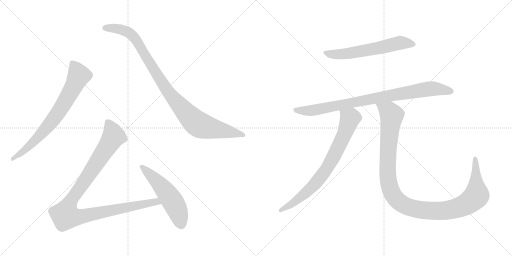
t = 0.00 s
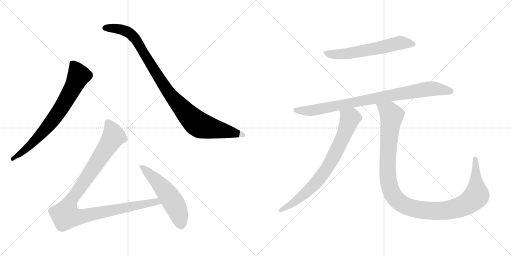
t = 1.51 s
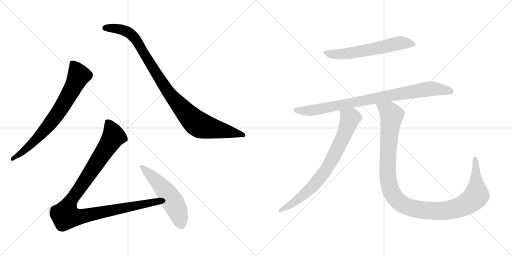
t = 3.01 s
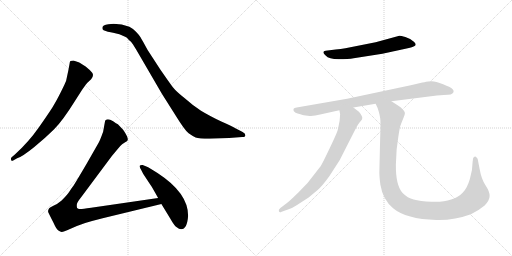
t = 4.52 s
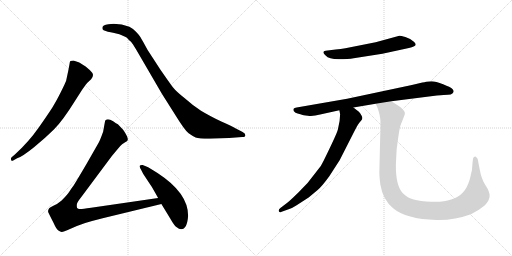
t = 6.02 s
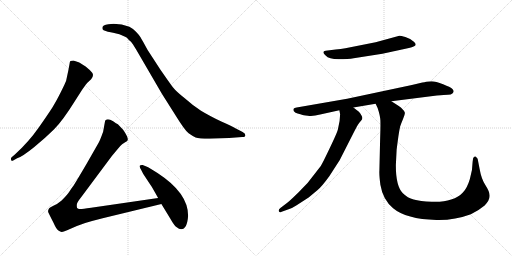
t = 7.53 s

The animated SVG that drew these frames (rendered in a browser with its animation timeline set to each time). Animation: 8 CSS @keyframes rules; one cycle of 7.53 s.

<svg version="1.1" viewBox="0 0 2048 1024" xmlns="http://www.w3.org/2000/svg">
  <g stroke="lightgray" stroke-dasharray="1,1" stroke-width="1" transform="scale(4, 4)">
    <line x1="0" y1="0" x2="256" y2="256"></line>
    <line x1="256" y1="0" x2="0" y2="256"></line>
    <line x1="128" y1="0" x2="128" y2="256"></line>
    <line x1="0" y1="128" x2="256" y2="128"></line>
    <line x1="256" y1="0" x2="512" y2="256"></line>
    <line x1="512" y1="0" x2="256" y2="256"></line>
    <line x1="384" y1="0" x2="384" y2="256"></line>
    <line x1="256" y1="128" x2="512" y2="128"></line>
  </g>
<g transform="scale(1, -1) translate(0, -850)">
   <style type="text/css">
    @keyframes keyframes0 {
      from {
       stroke: black;
       stroke-dashoffset: 744;
       stroke-width: 128;
       }
       71% {
       animation-timing-function: step-end;
       stroke: black;
       stroke-dashoffset: 0;
       stroke-width: 128;
       }
       to {
       stroke: black;
       stroke-width: 1024;
       }
       }
       #make-me-a-hanzi-animation-0 {
         animation: keyframes0 0.855469s both;
         animation-delay: 0.000000s;
         animation-timing-function: linear;
       }
    @keyframes keyframes1 {
      from {
       stroke: black;
       stroke-dashoffset: 1001;
       stroke-width: 128;
       }
       77% {
       animation-timing-function: step-end;
       stroke: black;
       stroke-dashoffset: 0;
       stroke-width: 128;
       }
       to {
       stroke: black;
       stroke-width: 1024;
       }
       }
       #make-me-a-hanzi-animation-1 {
         animation: keyframes1 1.064616s both;
         animation-delay: 0.855469s;
         animation-timing-function: linear;
       }
    @keyframes keyframes2 {
      from {
       stroke: black;
       stroke-dashoffset: 1068;
       stroke-width: 128;
       }
       78% {
       animation-timing-function: step-end;
       stroke: black;
       stroke-dashoffset: 0;
       stroke-width: 128;
       }
       to {
       stroke: black;
       stroke-width: 1024;
       }
       }
       #make-me-a-hanzi-animation-2 {
         animation: keyframes2 1.119141s both;
         animation-delay: 1.920085s;
         animation-timing-function: linear;
       }
    @keyframes keyframes3 {
      from {
       stroke: black;
       stroke-dashoffset: 541;
       stroke-width: 128;
       }
       64% {
       animation-timing-function: step-end;
       stroke: black;
       stroke-dashoffset: 0;
       stroke-width: 128;
       }
       to {
       stroke: black;
       stroke-width: 1024;
       }
       }
       #make-me-a-hanzi-animation-3 {
         animation: keyframes3 0.690267s both;
         animation-delay: 3.039226s;
         animation-timing-function: linear;
       }
    @keyframes keyframes4 {
      from {
       stroke: black;
       stroke-dashoffset: 612;
       stroke-width: 128;
       }
       67% {
       animation-timing-function: step-end;
       stroke: black;
       stroke-dashoffset: 0;
       stroke-width: 128;
       }
       to {
       stroke: black;
       stroke-width: 1024;
       }
       }
       #make-me-a-hanzi-animation-4 {
         animation: keyframes4 0.748047s both;
         animation-delay: 3.729493s;
         animation-timing-function: linear;
       }
    @keyframes keyframes5 {
      from {
       stroke: black;
       stroke-dashoffset: 885;
       stroke-width: 128;
       }
       74% {
       animation-timing-function: step-end;
       stroke: black;
       stroke-dashoffset: 0;
       stroke-width: 128;
       }
       to {
       stroke: black;
       stroke-width: 1024;
       }
       }
       #make-me-a-hanzi-animation-5 {
         animation: keyframes5 0.970215s both;
         animation-delay: 4.477540s;
         animation-timing-function: linear;
       }
    @keyframes keyframes6 {
      from {
       stroke: black;
       stroke-dashoffset: 774;
       stroke-width: 128;
       }
       72% {
       animation-timing-function: step-end;
       stroke: black;
       stroke-dashoffset: 0;
       stroke-width: 128;
       }
       to {
       stroke: black;
       stroke-width: 1024;
       }
       }
       #make-me-a-hanzi-animation-6 {
         animation: keyframes6 0.879883s both;
         animation-delay: 5.447755s;
         animation-timing-function: linear;
       }
    @keyframes keyframes7 {
      from {
       stroke: black;
       stroke-dashoffset: 1169;
       stroke-width: 128;
       }
       79% {
       animation-timing-function: step-end;
       stroke: black;
       stroke-dashoffset: 0;
       stroke-width: 128;
       }
       to {
       stroke: black;
       stroke-width: 1024;
       }
       }
       #make-me-a-hanzi-animation-7 {
         animation: keyframes7 1.201335s both;
         animation-delay: 6.327638s;
         animation-timing-function: linear;
       }
</style>
<path d="M 68.5 217.0 Q 89.5 224.0 136.0 261.5 Q 182.5 299.0 216.5 333.0 Q 250.5 367.0 298.5 444.0 L 328.5 491.0 Q 345.5 515.0 348.5 518.0 L 364.5 533.0 Q 377.5 550.0 368.0 560.5 Q 358.5 571.0 342.5 584.0 Q 321.5 598.0 314.5 601.0 L 293.5 608.0 Q 287.5 608.0 281.5 606.0 Q 278.5 601.0 278.5 596.0 L 273.5 569.0 L 264.5 527.0 Q 261.5 518.0 243.0 481.0 Q 224.5 444.0 209.5 420.5 Q 194.5 397.0 155.0 340.0 Q 115.5 283.0 59.5 232.0 L 46.5 221.0 Q 42.5 217.0 44.5 210.5 Q 46.5 204.0 54.5 209.0 L 68.5 217.0 Z" fill="lightgray"></path> 
<path d="M 433.5 753.0 Q 409.5 751.0 409.5 739.0 Q 408.5 732.0 414.5 729.0 L 431.5 723.0 Q 443.5 721.0 452.5 719.0 L 477.5 713.0 L 500.5 703.0 Q 507.5 701.0 515.5 690.0 Q 524.5 684.0 531.5 673.0 L 544.5 652.0 L 647.5 475.0 L 702.5 388.0 Q 739.5 328.0 754.5 317.0 Q 769.5 306.0 782.5 300.5 Q 795.5 295.0 838.5 295.0 L 916.5 298.0 L 968.5 302.0 Q 981.5 302.0 981.5 309.5 Q 981.5 317.0 970.5 322.0 L 941.5 337.0 Q 926.5 346.0 887.5 363.0 Q 834.5 389.0 804.0 407.5 Q 773.5 426.0 741.5 455.0 Q 704.5 484.0 691.5 501.0 Q 678.5 518.0 640.5 573.0 L 590.5 650.0 Q 567.5 692.0 562.0 701.0 Q 556.5 710.0 544.0 723.0 Q 531.5 736.0 517.5 743.0 Q 487.5 755.0 454.5 755.0 L 433.5 753.0 Z" fill="lightgray"></path> 
<path d="M 632.5 58.0 L 364.5 19.0 Q 324.5 13.0 318.5 14.0 Q 311.5 15.0 308.5 18.0 Q 306.5 24.0 307.5 33.0 Q 308.5 41.0 324.5 61.0 L 447.5 226.0 L 467.5 250.0 Q 480.5 267.0 488.5 273.0 L 500.5 281.0 Q 509.5 286.0 510.5 289.0 Q 514.5 299.0 492.5 331.0 L 471.5 353.0 Q 465.5 356.0 452.5 365.0 Q 439.5 373.0 431.5 373.0 Q 422.5 372.0 420.5 367.0 L 412.5 323.0 Q 399.5 287.0 394.5 279.0 L 346.5 195.0 Q 298.5 113.0 291.5 104.0 Q 284.5 95.0 276.5 82.0 Q 267.5 69.0 246.5 48.0 Q 230.5 34.0 213.5 27.0 Q 196.5 19.0 195.5 15.0 Q 190.5 7.0 193.5 0.0 Q 196.5 -7.0 213.5 -40.0 Q 225.5 -67.0 233.5 -72.0 Q 241.5 -77.0 246.5 -78.0 Q 250.5 -79.0 268.5 -71.0 L 307.5 -54.0 Q 334.5 -42.0 410.5 -23.0 L 645.5 34.0 C 674.5 41.0 662.5 62.0 632.5 58.0 Z" fill="lightgray"></path> 
<path d="M 752.5 -13.0 Q 752.5 78.0 631.5 157.0 Q 596.5 180.0 585.5 184.0 L 570.5 190.0 Q 563.5 191.0 559.5 188.0 Q 556.5 185.0 561.0 177.0 Q 565.5 169.0 567.5 165.0 L 572.5 155.0 L 601.5 111.0 Q 607.5 103.0 632.5 58.0 L 645.5 34.0 L 681.5 -25.0 Q 697.5 -54.0 708.5 -60.0 Q 715.5 -67.0 724.5 -67.0 Q 748.5 -67.0 752.5 -13.0 Z" fill="lightgray"></path> 
<path d="M 1342.5 652.0 L 1302.5 647.0 Q 1284.5 644.0 1302.5 628.0 Q 1315.5 613.0 1354.5 613.0 Q 1393.5 613.0 1414.5 617.0 L 1529.5 635.0 L 1635.5 658.0 Q 1653.5 663.0 1656.5 665.0 Q 1669.5 671.0 1655.5 683.0 Q 1643.5 695.0 1621.5 702.0 Q 1600.5 708.0 1597.5 707.0 L 1502.5 681.0 L 1381.5 657.0 Q 1363.5 653.0 1342.5 652.0 Z" fill="lightgray"></path> 
<path d="M 1413.5 420.0 L 1502.5 435.0 L 1565.5 445.0 L 1747.5 468.0 Q 1778.5 471.0 1791.5 471.0 Q 1804.5 471.0 1809.5 476.0 Q 1815.5 481.0 1814.5 486.0 Q 1813.5 491.0 1807.5 496.0 Q 1802.5 501.0 1772.5 513.0 Q 1742.5 525.0 1726.5 525.0 Q 1711.5 525.0 1704.5 523.0 Q 1698.5 521.0 1689.5 520.0 L 1647.5 510.0 L 1388.5 455.0 L 1186.5 420.0 Q 1176.5 418.0 1174.5 415.0 Q 1172.5 411.0 1175.5 405.0 Q 1181.5 397.0 1190.5 396.0 Q 1199.5 394.0 1201.5 393.0 L 1207.5 391.0 Q 1211.5 389.0 1231.5 387.0 Q 1252.5 384.0 1280.5 392.0 L 1357.5 409.0 L 1413.5 420.0 Z" fill="lightgray"></path> 
<path d="M 1351.5 332.0 Q 1348.5 317.0 1294.5 207.0 Q 1285.5 185.0 1264.5 162.0 Q 1233.5 118.0 1194.5 81.0 Q 1155.5 43.0 1146.5 37.0 L 1121.5 18.0 Q 1112.5 11.0 1115.5 5.0 Q 1118.5 -2.0 1126.5 3.0 L 1154.5 13.0 Q 1168.5 17.0 1186.5 29.0 L 1234.5 60.0 L 1270.5 90.0 Q 1286.5 103.0 1316.5 144.0 L 1358.5 209.0 L 1416.5 323.0 Q 1428.5 347.0 1436.5 358.0 Q 1445.5 368.0 1448.5 373.0 Q 1450.5 382.0 1446.5 387.0 Q 1441.5 397.0 1435.5 403.0 L 1413.5 420.0 C 1389.5 438.0 1352.5 439.0 1357.5 409.0 L 1360.5 393.0 Q 1360.5 367.0 1351.5 332.0 Z" fill="lightgray"></path> 
<path d="M 1502.5 435.0 L 1510.5 418.0 Q 1520.5 388.0 1521.5 369.0 Q 1522.5 350.0 1520.5 293.0 L 1517.5 166.0 Q 1516.5 150.0 1521.5 111.0 Q 1531.5 51.0 1572.5 17.0 Q 1623.5 -26.0 1745.5 -30.0 Q 1816.5 -32.0 1883.5 -7.0 Q 1913.5 7.0 1938.5 28.0 Q 1958.5 49.0 1958.5 66.0 Q 1959.5 82.0 1942.5 108.0 Q 1925.5 133.0 1918.5 174.0 L 1910.5 215.0 Q 1906.5 219.0 1904.5 222.0 Q 1902.5 225.0 1897.5 223.0 Q 1893.5 220.0 1892.5 217.0 L 1890.5 203.0 Q 1890.5 171.0 1879.5 134.0 Q 1868.5 97.0 1851.5 80.0 Q 1835.5 62.0 1804.5 52.0 Q 1773.5 41.0 1726.5 43.0 Q 1679.5 45.0 1654.5 52.0 Q 1630.5 58.0 1610.5 78.0 Q 1582.5 108.0 1583.5 192.0 L 1586.5 251.0 Q 1595.5 322.0 1598.5 334.0 L 1600.5 344.0 Q 1604.5 356.0 1612.5 375.0 Q 1620.5 394.0 1619.5 399.0 Q 1615.5 412.0 1593.5 427.0 L 1565.5 445.0 C 1540.5 461.0 1490.5 463.0 1502.5 435.0 Z" fill="lightgray"></path> 
      <clipPath id="make-me-a-hanzi-clip-0">
      <path d="M 68.5 217.0 Q 89.5 224.0 136.0 261.5 Q 182.5 299.0 216.5 333.0 Q 250.5 367.0 298.5 444.0 L 328.5 491.0 Q 345.5 515.0 348.5 518.0 L 364.5 533.0 Q 377.5 550.0 368.0 560.5 Q 358.5 571.0 342.5 584.0 Q 321.5 598.0 314.5 601.0 L 293.5 608.0 Q 287.5 608.0 281.5 606.0 Q 278.5 601.0 278.5 596.0 L 273.5 569.0 L 264.5 527.0 Q 261.5 518.0 243.0 481.0 Q 224.5 444.0 209.5 420.5 Q 194.5 397.0 155.0 340.0 Q 115.5 283.0 59.5 232.0 L 46.5 221.0 Q 42.5 217.0 44.5 210.5 Q 46.5 204.0 54.5 209.0 L 68.5 217.0 Z" fill="lightgray"></path>
      </clipPath>
      <path clip-path="url(#make-me-a-hanzi-clip-0)" d="M 288.5 598.0 L 315.5 548.0 L 266.5 453.0 L 230.5 396.0 L 174.5 325.0 L 106.5 256.0 L 50.5 215.0 " fill="none" id="make-me-a-hanzi-animation-0" stroke-dasharray="616 1232" stroke-linecap="round"></path>

      <clipPath id="make-me-a-hanzi-clip-1">
      <path d="M 433.5 753.0 Q 409.5 751.0 409.5 739.0 Q 408.5 732.0 414.5 729.0 L 431.5 723.0 Q 443.5 721.0 452.5 719.0 L 477.5 713.0 L 500.5 703.0 Q 507.5 701.0 515.5 690.0 Q 524.5 684.0 531.5 673.0 L 544.5 652.0 L 647.5 475.0 L 702.5 388.0 Q 739.5 328.0 754.5 317.0 Q 769.5 306.0 782.5 300.5 Q 795.5 295.0 838.5 295.0 L 916.5 298.0 L 968.5 302.0 Q 981.5 302.0 981.5 309.5 Q 981.5 317.0 970.5 322.0 L 941.5 337.0 Q 926.5 346.0 887.5 363.0 Q 834.5 389.0 804.0 407.5 Q 773.5 426.0 741.5 455.0 Q 704.5 484.0 691.5 501.0 Q 678.5 518.0 640.5 573.0 L 590.5 650.0 Q 567.5 692.0 562.0 701.0 Q 556.5 710.0 544.0 723.0 Q 531.5 736.0 517.5 743.0 Q 487.5 755.0 454.5 755.0 L 433.5 753.0 Z" fill="lightgray"></path>
      </clipPath>
      <path clip-path="url(#make-me-a-hanzi-clip-1)" d="M 420.5 738.0 L 483.5 733.0 L 525.5 712.0 L 559.5 667.0 L 664.5 494.0 L 742.5 400.0 L 788.5 356.0 L 844.5 337.0 L 972.5 310.0 " fill="none" id="make-me-a-hanzi-animation-1" stroke-dasharray="873 1746" stroke-linecap="round"></path>

      <clipPath id="make-me-a-hanzi-clip-2">
      <path d="M 632.5 58.0 L 364.5 19.0 Q 324.5 13.0 318.5 14.0 Q 311.5 15.0 308.5 18.0 Q 306.5 24.0 307.5 33.0 Q 308.5 41.0 324.5 61.0 L 447.5 226.0 L 467.5 250.0 Q 480.5 267.0 488.5 273.0 L 500.5 281.0 Q 509.5 286.0 510.5 289.0 Q 514.5 299.0 492.5 331.0 L 471.5 353.0 Q 465.5 356.0 452.5 365.0 Q 439.5 373.0 431.5 373.0 Q 422.5 372.0 420.5 367.0 L 412.5 323.0 Q 399.5 287.0 394.5 279.0 L 346.5 195.0 Q 298.5 113.0 291.5 104.0 Q 284.5 95.0 276.5 82.0 Q 267.5 69.0 246.5 48.0 Q 230.5 34.0 213.5 27.0 Q 196.5 19.0 195.5 15.0 Q 190.5 7.0 193.5 0.0 Q 196.5 -7.0 213.5 -40.0 Q 225.5 -67.0 233.5 -72.0 Q 241.5 -77.0 246.5 -78.0 Q 250.5 -79.0 268.5 -71.0 L 307.5 -54.0 Q 334.5 -42.0 410.5 -23.0 L 645.5 34.0 C 674.5 41.0 662.5 62.0 632.5 58.0 Z" fill="lightgray"></path>
      </clipPath>
      <path clip-path="url(#make-me-a-hanzi-clip-2)" d="M 432.5 357.0 L 454.5 305.0 L 284.5 49.0 L 266.5 11.0 L 262.5 -13.0 L 310.5 -18.0 L 624.5 44.0 L 636.5 37.0 " fill="none" id="make-me-a-hanzi-animation-2" stroke-dasharray="940 1880" stroke-linecap="round"></path>

      <clipPath id="make-me-a-hanzi-clip-3">
      <path d="M 752.5 -13.0 Q 752.5 78.0 631.5 157.0 Q 596.5 180.0 585.5 184.0 L 570.5 190.0 Q 563.5 191.0 559.5 188.0 Q 556.5 185.0 561.0 177.0 Q 565.5 169.0 567.5 165.0 L 572.5 155.0 L 601.5 111.0 Q 607.5 103.0 632.5 58.0 L 645.5 34.0 L 681.5 -25.0 Q 697.5 -54.0 708.5 -60.0 Q 715.5 -67.0 724.5 -67.0 Q 748.5 -67.0 752.5 -13.0 Z" fill="lightgray"></path>
      </clipPath>
      <path clip-path="url(#make-me-a-hanzi-clip-3)" d="M 566.5 183.0 L 624.5 129.0 L 676.5 66.0 L 706.5 14.0 L 724.5 -47.0 " fill="none" id="make-me-a-hanzi-animation-3" stroke-dasharray="413 826" stroke-linecap="round"></path>

      <clipPath id="make-me-a-hanzi-clip-4">
      <path d="M 1342.5 652.0 L 1302.5 647.0 Q 1284.5 644.0 1302.5 628.0 Q 1315.5 613.0 1354.5 613.0 Q 1393.5 613.0 1414.5 617.0 L 1529.5 635.0 L 1635.5 658.0 Q 1653.5 663.0 1656.5 665.0 Q 1669.5 671.0 1655.5 683.0 Q 1643.5 695.0 1621.5 702.0 Q 1600.5 708.0 1597.5 707.0 L 1502.5 681.0 L 1381.5 657.0 Q 1363.5 653.0 1342.5 652.0 Z" fill="lightgray"></path>
      </clipPath>
      <path clip-path="url(#make-me-a-hanzi-clip-4)" d="M 1302.5 638.0 L 1363.5 633.0 L 1475.5 650.0 L 1597.5 679.0 L 1653.5 674.0 " fill="none" id="make-me-a-hanzi-animation-4" stroke-dasharray="484 968" stroke-linecap="round"></path>

      <clipPath id="make-me-a-hanzi-clip-5">
      <path d="M 1413.5 420.0 L 1502.5 435.0 L 1565.5 445.0 L 1747.5 468.0 Q 1778.5 471.0 1791.5 471.0 Q 1804.5 471.0 1809.5 476.0 Q 1815.5 481.0 1814.5 486.0 Q 1813.5 491.0 1807.5 496.0 Q 1802.5 501.0 1772.5 513.0 Q 1742.5 525.0 1726.5 525.0 Q 1711.5 525.0 1704.5 523.0 Q 1698.5 521.0 1689.5 520.0 L 1647.5 510.0 L 1388.5 455.0 L 1186.5 420.0 Q 1176.5 418.0 1174.5 415.0 Q 1172.5 411.0 1175.5 405.0 Q 1181.5 397.0 1190.5 396.0 Q 1199.5 394.0 1201.5 393.0 L 1207.5 391.0 Q 1211.5 389.0 1231.5 387.0 Q 1252.5 384.0 1280.5 392.0 L 1357.5 409.0 L 1413.5 420.0 Z" fill="lightgray"></path>
      </clipPath>
      <path clip-path="url(#make-me-a-hanzi-clip-5)" d="M 1183.5 411.0 L 1257.5 409.0 L 1702.5 493.0 L 1729.5 496.0 L 1803.5 485.0 " fill="none" id="make-me-a-hanzi-animation-5" stroke-dasharray="757 1514" stroke-linecap="round"></path>

      <clipPath id="make-me-a-hanzi-clip-6">
      <path d="M 1351.5 332.0 Q 1348.5 317.0 1294.5 207.0 Q 1285.5 185.0 1264.5 162.0 Q 1233.5 118.0 1194.5 81.0 Q 1155.5 43.0 1146.5 37.0 L 1121.5 18.0 Q 1112.5 11.0 1115.5 5.0 Q 1118.5 -2.0 1126.5 3.0 L 1154.5 13.0 Q 1168.5 17.0 1186.5 29.0 L 1234.5 60.0 L 1270.5 90.0 Q 1286.5 103.0 1316.5 144.0 L 1358.5 209.0 L 1416.5 323.0 Q 1428.5 347.0 1436.5 358.0 Q 1445.5 368.0 1448.5 373.0 Q 1450.5 382.0 1446.5 387.0 Q 1441.5 397.0 1435.5 403.0 L 1413.5 420.0 C 1389.5 438.0 1352.5 439.0 1357.5 409.0 L 1360.5 393.0 Q 1360.5 367.0 1351.5 332.0 Z" fill="lightgray"></path>
      </clipPath>
      <path clip-path="url(#make-me-a-hanzi-clip-6)" d="M 1365.5 406.0 L 1400.5 376.0 L 1372.5 301.0 L 1315.5 190.0 L 1249.5 103.0 L 1172.5 38.0 L 1122.5 10.0 " fill="none" id="make-me-a-hanzi-animation-6" stroke-dasharray="646 1292" stroke-linecap="round"></path>

      <clipPath id="make-me-a-hanzi-clip-7">
      <path d="M 1502.5 435.0 L 1510.5 418.0 Q 1520.5 388.0 1521.5 369.0 Q 1522.5 350.0 1520.5 293.0 L 1517.5 166.0 Q 1516.5 150.0 1521.5 111.0 Q 1531.5 51.0 1572.5 17.0 Q 1623.5 -26.0 1745.5 -30.0 Q 1816.5 -32.0 1883.5 -7.0 Q 1913.5 7.0 1938.5 28.0 Q 1958.5 49.0 1958.5 66.0 Q 1959.5 82.0 1942.5 108.0 Q 1925.5 133.0 1918.5 174.0 L 1910.5 215.0 Q 1906.5 219.0 1904.5 222.0 Q 1902.5 225.0 1897.5 223.0 Q 1893.5 220.0 1892.5 217.0 L 1890.5 203.0 Q 1890.5 171.0 1879.5 134.0 Q 1868.5 97.0 1851.5 80.0 Q 1835.5 62.0 1804.5 52.0 Q 1773.5 41.0 1726.5 43.0 Q 1679.5 45.0 1654.5 52.0 Q 1630.5 58.0 1610.5 78.0 Q 1582.5 108.0 1583.5 192.0 L 1586.5 251.0 Q 1595.5 322.0 1598.5 334.0 L 1600.5 344.0 Q 1604.5 356.0 1612.5 375.0 Q 1620.5 394.0 1619.5 399.0 Q 1615.5 412.0 1593.5 427.0 L 1565.5 445.0 C 1540.5 461.0 1490.5 463.0 1502.5 435.0 Z" fill="lightgray"></path>
      </clipPath>
      <path clip-path="url(#make-me-a-hanzi-clip-7)" d="M 1510.5 434.0 L 1557.5 402.0 L 1566.5 387.0 L 1552.5 253.0 L 1550.5 152.0 L 1564.5 85.0 L 1582.5 56.0 L 1613.5 31.0 L 1670.5 12.0 L 1737.5 6.0 L 1809.5 13.0 L 1869.5 36.0 L 1906.5 70.0 L 1900.5 216.0 " fill="none" id="make-me-a-hanzi-animation-7" stroke-dasharray="1041 2082" stroke-linecap="round"></path>

</g>
</svg>
